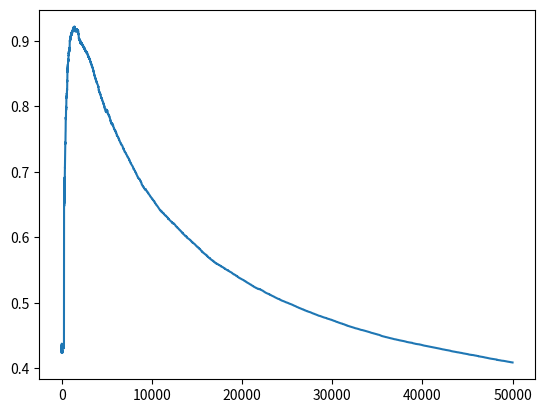

Python code for this plot:
import numpy as np
import matplotlib.pyplot as plt
from copy import deepcopy


class MDP:
    def __init__(self, state_size = 50, action_size = 10, feature_vector_size = 20): 
        self.state_size = state_size
        self.action_size = action_size
        self.feature_vector_size = feature_vector_size

        self.target = self.make_policy()
        self.beta = self.make_policy()

        self.trans_maxtices = self.transition_matrices()
        self.P_target = self.trans_matrix_under_policy(self.target)
        self.P_beta = self.trans_matrix_under_policy(self.beta)

        self.phi = self.make_feature_func()

        self.gamma = 0.9
        self.reward = self.make_reward()

        ## stationary distribution
        self.d = self.stationary_dist()
        self.D = self.stationary_dist_matrix()

        #sol=-inv(phi'*D*(gamma*P_target - I(state_size))*phi)*Phi'*D*reward;
        self.sol = -np.linalg.inv(self.phi.T@self.D@(self.gamma*self.P_target - np.eye(self.state_size))@self.phi)@self.phi.T@self.D@self.reward

                                    
    def make_transition_matrix(self):
        """
        To make a transition matrix.
        number of matrices = number of action size
        size of each matrix = (state_size) * (stae_size)
        [i,j] represents the probability 
        """
        # Make random matrix of state x state
        P = np.random.rand(self.state_size, self.state_size)
        
        # Make sure each row forms a probability of going from i to j
        for start_state in range(self.state_size):
            P[start_state] = P[start_state] / sum(P[start_state])

        return P.T

    def transition_matrices(self):
        P_list = []
        for action in range(self.action_size):
            P = self.make_transition_matrix()
            P_list.append(P)
        return np.array(P_list)

    def make_policy(self):
        """
        To build random policy for both target and behavior policy.
        Each row of matrix represents the policy(probability) at each state.
        """
        P = np.random.rand(self.state_size, self.action_size)
        for state in range(self.state_size):
            P[state] = P[state] / sum(P[state])
        return P

    def trans_matrix_under_policy(self, policy):
        """
        To build transition matrix for both target and behavior policy.
        This method returns the transition probability matrix under the certain policy,
        in which [i,j] components represents the probability of going "from j to i" (not from i to j)
        """
        trans_matrix = 0
        P = deepcopy(self.trans_maxtices.transpose([0,2,1])) 
        for action in range(self.action_size):
            for state in range(self.state_size):
                P[action][state] = policy[state][action] * P[action][state]
            trans_matrix += P[action]
        
        trans_matrix = np.array(trans_matrix).T # This way of matrix will be used, which makes [i,j] represent the probability of going from j to i
        return trans_matrix

    def make_reward(self):
        reward = 1-2*np.random.rand(self.state_size, 1)
        sparsity = 0.2
        
        # make rewards sparse
        for state in range(self.state_size):
            if abs(reward[state]) < sparsity:
                reward[state] = 0
        return reward

    def make_feature_func(self):
        # Make sure the feature function sparse
        phi = 1-2*np.random.rand(1, self.state_size)
        #while(np.linalg.matrix_rank(phi) < self.feature_vector_size):
        for i in range(1, self.feature_vector_size):
            vec = 1-2*np.random.rand(1, self.state_size)
            phi = np.append(phi, vec, axis = 0)
        return phi.transpose()

    def stationary_dist(self):
        """ Stationary distribution under behavior policy """
        d = np.ones(self.state_size) / self.state_size
        for i in range(10000):
            d = self.P_beta @ d
        return d
        
    def stationary_dist_matrix(self):
        """ Stationary distribution matirx having stationary distribution at diagonal elements"""
        d = self.d
        D = np.zeros((self.state_size, self.state_size))
        for index in range(self.state_size):
            D[index][index] = d[index]
        return D


if __name__ == '__main__':
    mdp = MDP()
    #print(mdp.P_beta)
    iterations = 50000
    error_vec1 = np.zeros(iterations)
    u1 = np.zeros((mdp.feature_vector_size,1))
    y1 = np.zeros((mdp.feature_vector_size,1))  
    for step in range(iterations):
        # Generates a random variable in 1, 2, ..., n given a prob distribution 
        state = np.random.choice(mdp.state_size, 1, p = mdp.d)
        state = state[0]
        action = np.random.choice(mdp.action_size, 1, p = mdp.beta[state])
        action = action[0]
        #next_state = np.random.choice(mdp.state_size, 1, p = mdp.trans_maxtices[action][:,state]) # Do I have to use Pb???
        next_state = np.random.choice(mdp.state_size, 1, p = mdp.P_beta[:,state])
        next_state = next_state[0]

        # importance sampling ratio
        rho = mdp.target[state][action]/mdp.beta[state][action]
        
        step_size = 1/(step+50)

        # GTD (off-policy)
        delta = rho*mdp.reward[state] + mdp.gamma*rho*mdp.phi[next_state]@y1 - mdp.phi[state]@y1
        y1 = y1 + step_size * (mdp.phi[state].reshape(-1,1) - mdp.gamma*rho*mdp.phi[next_state].reshape(-1,1)) * mdp.phi[state]@u1
        u1 = u1 + step_size * (delta - mdp.phi[state]@u1) * mdp.phi[state].reshape(-1,1)

        error_vec1[step] = (mdp.sol-y1).T @ (mdp.sol-y1)

    
    print(error_vec1)
    plt.plot(error_vec1)
    plt.savefig('result.png')